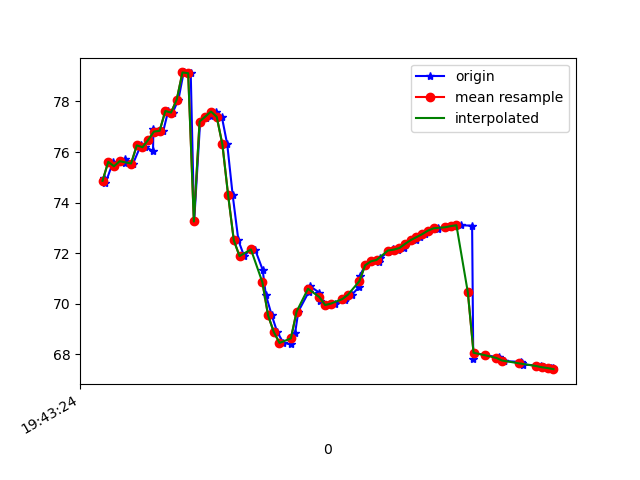

Source data for this figure (header and first rows):
1617738204864, 433841473802919, 74.96344, 22.441723, -7.5571885
1617738204870, 433841493033689, 74.76, 22.19, -7.495
1617738204897, 433841512264459, 75.61, 23.04, -8.104
1617738204900, 433841531495229, 75.44, 22.83, -8.087
1617738204937, 433841550725999, 75.56, 22.99, -7.836
1617738204939, 433841569956769, 75.72, 22.92, -8.72
1617738204967, 433841589187539, 75.55, 22.63, -8.384
1617738204994, 433841608418309, 76.26, 23.42, -8.384
1617738205008, 433841627649079, 76.19, 23.37, -8.733
1617738205037, 433841646879849, 76.06, 23.37, -8.26
1617738205038, 433841666110619, 76.91, 24.12, -8.964
1617738205056, 433841685341389, 76.81, 23.95, -8.745
1617738205073, 433841704572159, 76.84, 24.15, -7.945
1617738205090, 433841723802929, 77.62, 24.88, -8.375
1617738205106, 433841743033699, 77.56, 25.01, -7.389
1617738205126, 433841762264469, 78.08, 26.15, -5.789
1617738205144, 433841781495239, 79.15, 27.5, -5.41
1617738205169, 433841800726009, 79.12, 28.3, -3.315
1617738205181, 433841819956779, 73.26, 27.5, 1.24
1617738205202, 433841839187549, 77.21, 32.07, 3.236
1617738205221, 433841858418319, 77.36, 32.98, 7.345
1617738205239, 433841877649089, 77.45, 33.2, 11.75
1617738205258, 433841896879859, 77.6, 33.3, 16.67
1617738205278, 433841916110629, 77.39, 33.55, 21.91
1617738205297, 433841935341399, 76.3, 34.42, 27.4
1617738205316, 433841954572169, 74.3, 35.65, 33
1617738205336, 433841973802939, 72.51, 36.08, 38.07
1617738205356, 433841993033709, 71.89, 35.59, 41.92
1617738205380, 433842012264479, 72.17, 34.87, 44.47
1617738205395, 433842031495249, 72.13, 34.5, 46.12
1617738205421, 433842050726019, 71.35, 34.52, 47.21
1617738205432, 433842069956789, 70.36, 34.59, 47.71
1617738205453, 433842089187559, 69.54, 34.7, 47.49
1617738205472, 433842108418329, 68.89, 34.68, 46.58
1617738205494, 433842127649099, 68.45, 34.36, 45.13
1617738205520, 433842146879869, 68.4, 33.64, 43.07
1617738205535, 433842166110639, 68.87, 32.28, 40.23
1617738205546, 433842185341409, 69.69, 30.21, 36.99
1617738205583, 433842204572179, 70.48, 27.78, 33.64
1617738205586, 433842223802949, 70.71, 25.75, 30.23
1617738205620, 433842243033719, 70.44, 24.46, 26.59
1617738205622, 433842262264489, 70.09, 23.72, 22.76
1617738205652, 433842281495259, 69.95, 23, 18.89
1617738205674, 433842300726029, 70.01, 22.11, 15.17
1617738205710, 433842319956799, 70.15, 21.32, 11.76
1617738205712, 433842339187569, 70.22, 21.06, 8.687
1617738205734, 433842358418339, 70.36, 21.27, 5.882
1617738205760, 433842377649109, 70.68, 21.47, 3.309
1617738205762, 433842396879879, 71.11, 21.24, 1.007
1617738205780, 433842416110649, 71.52, 20.72, -0.9768
1617738205802, 433842435341419, 71.68, 20.25, -2.678
1617738205828, 433842454572189, 71.67, 20.14, -4.206
1617738205832, 433842473802959, 71.8, 20.2, -5.606
1617738205860, 433842493033729, 72.05, 19.83, -6.705
1617738205877, 433842512264499, 72.16, 18.91, -7.324
1617738205894, 433842531495269, 72.14, 18.27, -7.693
1617738205917, 433842550726039, 72.2, 18.33, -7.98
1617738205921, 433842569956809, 72.37, 18.69, -8.264
1617738205957, 433842589187579, 72.52, 18.78, -8.468
1617738205971, 433842608418349, 72.64, 18.59, -8.542
1617738205990, 433842627649119, 72.75, 18.37, -8.583
... 24 more rows
